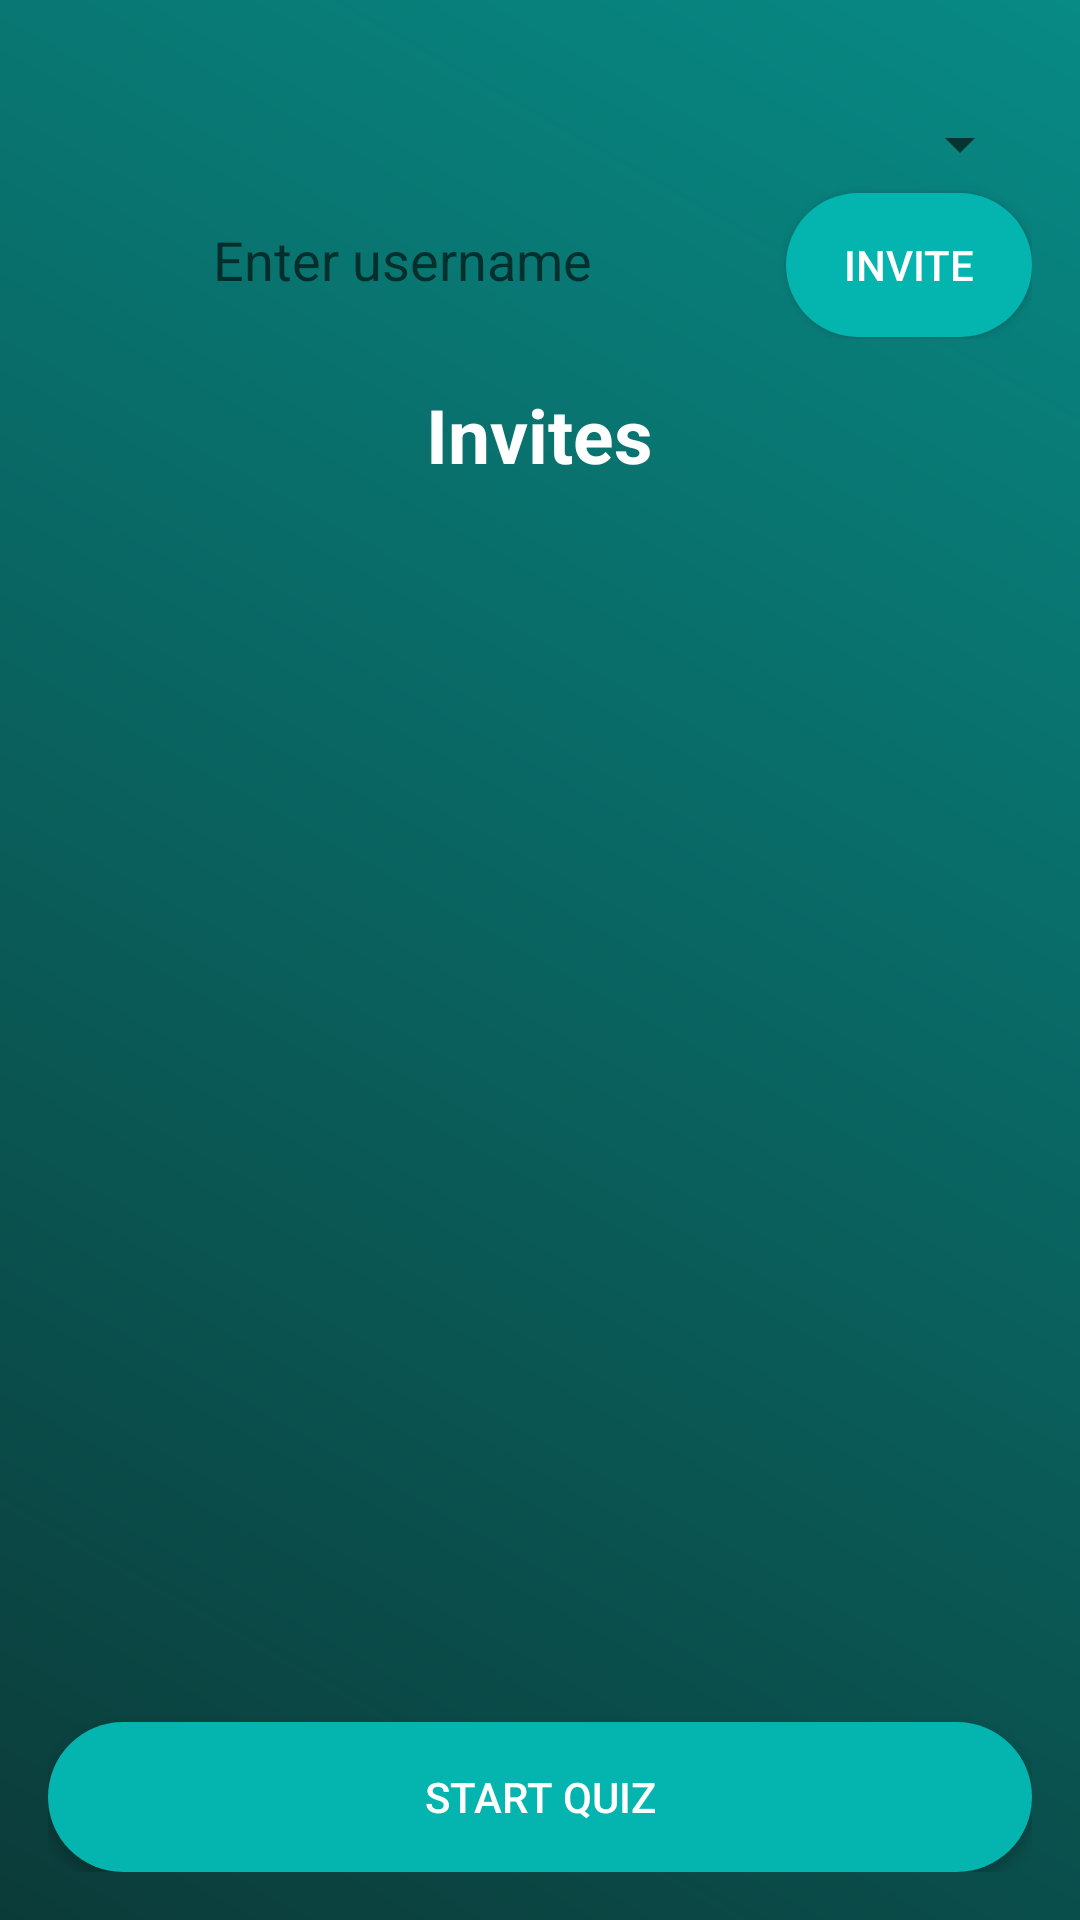

Reconstruct the res/layout file that produces this screen, plus the resources it refers to.
<!-- AndroidManifest.xml: application theme AppTheme -->
<!-- res/layout/activity_invite_people.xml -->
<?xml version="1.0" encoding="utf-8"?>
<RelativeLayout
        xmlns:android="http://schemas.android.com/apk/res/android"
        xmlns:tools="http://schemas.android.com/tools"
        xmlns:app="http://schemas.android.com/apk/res-auto"
        android:layout_width="match_parent"
        android:layout_height="match_parent"
        android:fitsSystemWindows="true"
        android:background="@drawable/app_background_gradient"
        tools:context=".InvitePeopleActivity">

    <RelativeLayout android:layout_width="match_parent"
                 android:layout_margin="16dp"
                 android:layout_height="match_parent">

        <Spinner android:layout_width="match_parent"
                 android:layout_height="wrap_content"
                 android:spinnerMode="dropdown"
                 android:layout_marginTop="20dp"
                android:id="@+id/categorySpinner"></Spinner>

        <LinearLayout android:layout_width="match_parent" android:layout_height="wrap_content"
                      android:orientation="horizontal"
                      android:id="@+id/linear"
                      android:layout_below="@id/categorySpinner"
                      android:weightSum="100" >

            <EditText android:layout_width="5dp" android:layout_height="53dp"
                      android:hint="Enter username"
                      android:background="@drawable/edittext_background"
                      android:layout_weight="75"
                      android:textAlignment="center"
                      android:id="@+id/editTextInviteUser"/>

            <Button android:layout_width="5dp" android:layout_height="wrap_content"
                    android:layout_weight="25"
                    android:textColor="@color/white"
                    android:background="@drawable/button_background"
                    android:id="@+id/inviteButton"
                    android:layout_marginLeft="10dp"
                    android:text="Invite"/>

        </LinearLayout>

        <TextView android:layout_width="wrap_content" android:layout_height="wrap_content"
                  android:text="Invites"
                  android:textSize="25dp"
                  android:layout_below="@id/linear"
                  android:textStyle="bold"
                  android:textColor="@color/white"
                  android:layout_marginVertical="15dp"
                  android:id="@+id/invites"
                  android:layout_centerHorizontal="true"/>

        <ScrollView android:layout_width="match_parent" android:layout_height="match_parent"
                    android:layout_above="@id/startNewQuiz"
                    android:layout_marginHorizontal="10dp"
                    android:layout_marginTop="5dp"
                    android:layout_below="@id/invites">

            <android.support.v7.widget.RecyclerView android:layout_width="match_parent"
                                                    android:layout_height="match_parent"
                                                    android:id="@+id/invitePeopleRecyclerView"></android.support.v7.widget.RecyclerView>

        </ScrollView>

        <Button android:layout_width="match_parent" android:layout_height="50dp"
                android:id="@+id/startNewQuiz"
                android:text="Start Quiz"
                android:textColor="@color/white"
                android:background="@drawable/button_background"
                android:layout_alignParentBottom="true"/>

    </RelativeLayout>




</RelativeLayout>
<!-- resources referenced by this layout -->
<resources>
  <color name="white">#FFF</color>
  <!-- drawable app_background_gradient (drawable) -->
  <?xml version="1.0" encoding="utf-8"?>
  <shape xmlns:android="http://schemas.android.com/apk/res/android">
      <gradient android:startColor="@color/colorPrimaryDark"
                android:endColor="@color/colorPrimary" android:angle="45"/>
  </shape>
  <!-- drawable button_background (drawable) -->
  <?xml version="1.0" encoding="utf-8"?>
  <shape xmlns:android="http://schemas.android.com/apk/res/android">
      <solid android:color="@color/primaryHighlight"/>
      <corners android:radius="25dp"/>
  </shape>
  <style name="AppTheme" parent="Theme.AppCompat.Light.DarkActionBar">
          
          <item name="colorPrimary">@color/greenMedium</item>
          <item name="colorPrimaryDark">@color/colorPrimaryDark</item>
          <item name="colorAccent">@color/primaryHighlight</item>
      </style>
  <color name="colorPrimaryDark">#0B3B39</color>
  <color name="colorPrimary">#088A85</color>
  <color name="primaryHighlight">#04B4AE</color>
  <color name="greenMedium">#0B615E</color>
</resources>
